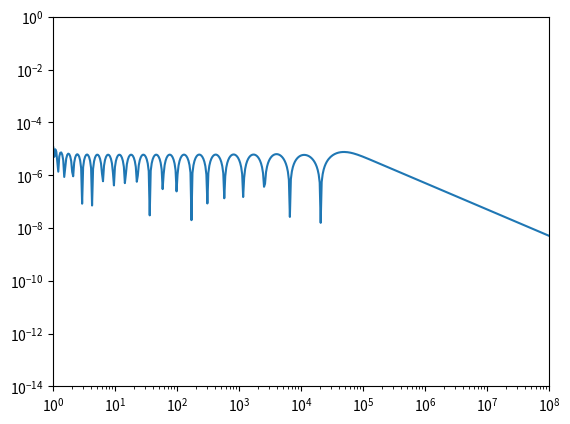

Write the Python code that produced this figure.
import numpy as np
import matplotlib.pyplot as pl
from matplotlib import patches
from scipy.optimize import curve_fit

def main():
    
    # Set parameters
    n_minimax = 10                    # Number of minimax points
    R_minimax = 10**8                 # Range of the minimax approximation
    n_x       = 500                   # total number of points on the x-axis for optimization

    # initialization: 
    ###############################################################################################
    alphas_betas = np.zeros(2*n_minimax)

    xdata = np.logspace(0,np.log10(R_minimax),n_x)
    ydata = np.zeros(n_x)

    alphas_betas_init = np.logspace(-3,-2,2*n_minimax)
#    alphas_betas_init = np.ones(2*n_minimax)

    print("xdata", xdata)

    alphas_betas_opt, alphas_betas_conv = curve_fit(eta, xdata, ydata, p0=alphas_betas_init)

    print("alphas_betas_opt =", alphas_betas_opt)

    fig1, (axis1) = pl.subplots(1,1)
    axis1.set_xlim((1,R_minimax))
    axis1.set_ylim((10e-15,1))
    axis1.loglog(xdata,np.abs(eta(xdata,
        alphas_betas_opt[0],
        alphas_betas_opt[1],
        alphas_betas_opt[2],
        alphas_betas_opt[3],
        alphas_betas_opt[4],
        alphas_betas_opt[5],
        alphas_betas_opt[6],
        alphas_betas_opt[7],
        alphas_betas_opt[8],
        alphas_betas_opt[9],
        alphas_betas_opt[10],
        alphas_betas_opt[11],
        alphas_betas_opt[12],
        alphas_betas_opt[13],
        alphas_betas_opt[14],
        alphas_betas_opt[15],
        alphas_betas_opt[16],
        alphas_betas_opt[17],
        alphas_betas_opt[18],
        alphas_betas_opt[19],
#        alphas_betas_opt[20],
#        alphas_betas_opt[21],
#        alphas_betas_opt[22],
#        alphas_betas_opt[23],
#        alphas_betas_opt[24],
#        alphas_betas_opt[25],
#        alphas_betas_opt[26],
#        alphas_betas_opt[27],
#        alphas_betas_opt[28],
#        alphas_betas_opt[29],
        )))

    pl.show()



def eta(x, 
        alpha_1, 
        alpha_2, 
        alpha_3, 
        alpha_4, 
        alpha_5, 
        alpha_6, 
        alpha_7, 
        alpha_8, 
        alpha_9, 
        alpha_10, 
#        alpha_11, 
#        alpha_12, 
#        alpha_13, 
#        alpha_14, 
#        alpha_15, 
        beta_1,
        beta_2,
        beta_3,
        beta_4,
        beta_5,
        beta_6,
        beta_7,
        beta_8,
        beta_9,
        beta_10,
#        beta_11,
#        beta_12,
#        beta_13,
#        beta_14,
#        beta_15,
        ):

   return 1/(2*x) \
   - beta_1*np.exp(-x*alpha_1) \
   - beta_2*np.exp(-x*alpha_2) \
   - beta_3*np.exp(-x*alpha_3) \
   - beta_4*np.exp(-x*alpha_4) \
   - beta_5*np.exp(-x*alpha_5) \
   - beta_6*np.exp(-x*alpha_6) \
   - beta_7*np.exp(-x*alpha_7) \
   - beta_8*np.exp(-x*alpha_8) \
   - beta_9*np.exp(-x*alpha_9) \
   - beta_10*np.exp(-x*alpha_10) \
#   - beta_11*np.exp(-x*alpha_11) \ 
#   - beta_12*np.exp(-x*alpha_12) \
#   - beta_13*np.exp(-x*alpha_13) \
#   - beta_14*np.exp(-x*alpha_14) \
#   - beta_15*np.exp(-x*alpha_15) \

if __name__ == "__main__":
    main()

